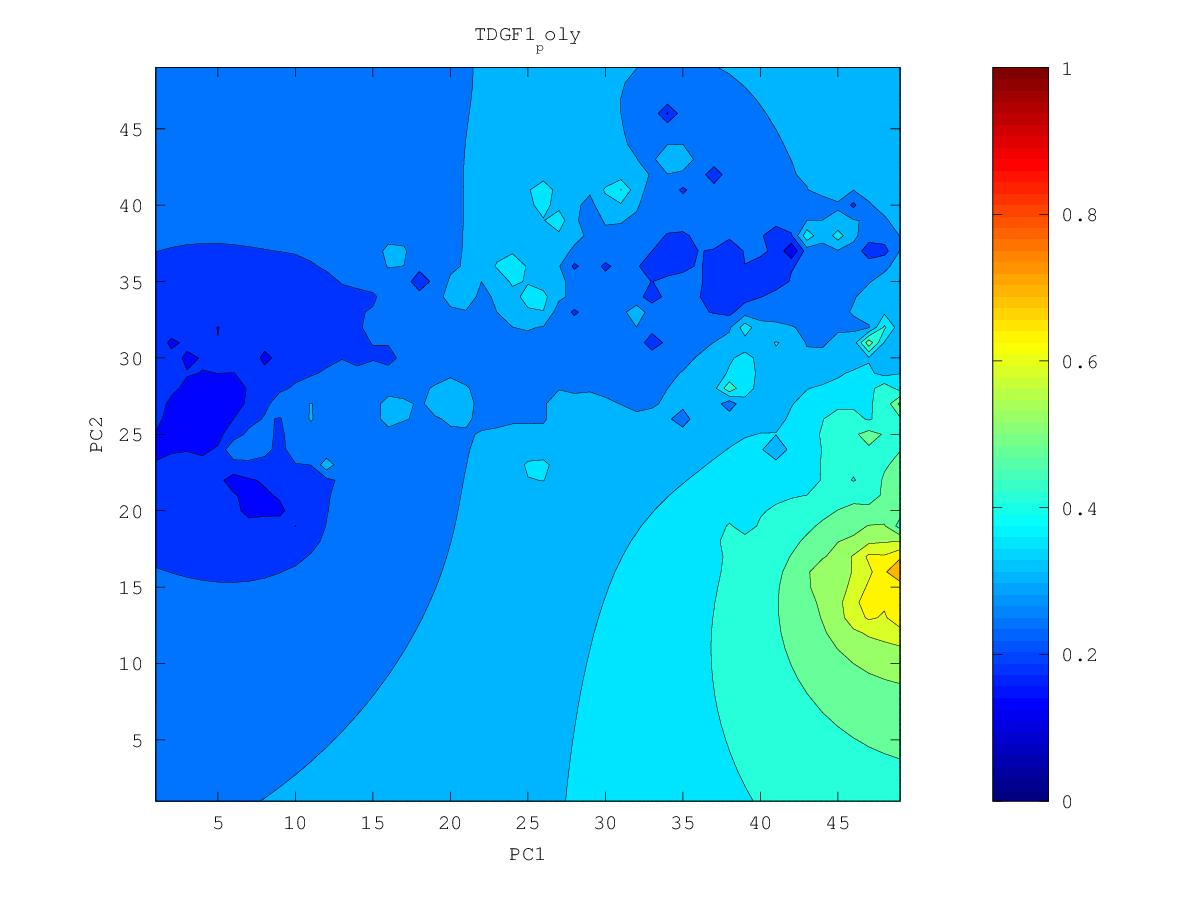

The file beside this chart, header and first rows:
0.322136934634, 0.321827532312, 0.321467673241, 0.321020921646, 0.32041989191, 0.319550285923, 0.31824732718, 0.316336241411, 0.313700023953, 0.310129161364, 0.304813469071, 0.297730868207, 0.297853541227, 0.311270859016, 0.325267417531, 0.334115288364, 0.338435867235, 0.320607052537, 0.33681783764, 0.333891498027, 0.352791943982, 0.389638007103, 0.540908579654, 0.457919446504
0.3199, 0.3195, 0.319, 0.3185, 0.3178, 0.3168, 0.3151, 0.3123, 0.3081, 0.3028, 0.2935, 0.2641, 0.2194, 0.2882, 0.309, 0.323, 0.3437, 0.4218, 0.3506, 0.3388, 0.3337, 0.4509, 0.4257, 0.4374
0.3177, 0.3172, 0.3166, 0.3161, 0.3155, 0.3147, 0.3132, 0.3096, 0.3022, 0.2946, 0.2909, 0.2685, 0.2018, 0.2746, 0.2941, 0.3088, 0.3201, 0.2917, 0.5089, 0.3483, 0.3654, 0.39, 0.4076, 0.4058
0.3155, 0.3149, 0.3143, 0.3137, 0.3134, 0.3134, 0.3136, 0.3115, 0.2977, 0.2269, 0.2996, 0.3076, 0.2809, 0.2644, 0.2675, 0.2937, 0.2998, 0.2867, 0.3212, 0.3243, 0.3621, 0.383, 0.4016, 0.4299
0.3133, 0.3125, 0.3118, 0.3113, 0.3112, 0.3124, 0.3169, 0.3305, 0.3166, 0.2907, 0.3078, 0.3794, 0.2929, 0.257, 0.2675, 0.282, 0.2861, 0.2922, 0.3043, 0.3207, 0.3465, 0.3706, 0.3947, 0.4418
0.311, 0.3101, 0.3092, 0.3085, 0.3083, 0.3096, 0.3157, 0.3516, 0.331, 0.2459, 0.2974, 0.3066, 0.2855, 0.2706, 0.2684, 0.2696, 0.2422, 0.2779, 0.2925, 0.3042, 0.335, 0.3605, 0.3823, 0.4093
0.3087, 0.3076, 0.3064, 0.3054, 0.3046, 0.3045, 0.3056, 0.3063, 0.2934, 0.2763, 0.2956, 0.3932, 0.2667, 0.2455, 0.2512, 0.2524, 0.2626, 0.2839, 0.2914, 0.3099, 0.3331, 0.3528, 0.3676, 0.381
0.3064, 0.305, 0.3035, 0.302, 0.3005, 0.2989, 0.2966, 0.2918, 0.2789, 0.257, 0.2679, 0.2326, 0.1282, 0.2368, 0.2415, 0.2414, 0.2621, 0.3007, 0.3432, 0.3375, 0.3397, 0.3472, 0.352, 0.3612
0.3041, 0.3024, 0.3006, 0.2986, 0.2965, 0.294, 0.2907, 0.2857, 0.2782, 0.2695, 0.2569, 0.209, 0.2348, 0.22, 0.2246, 0.2504, 0.2751, 0.308, 0.3568, 0.3453, 0.3427, 0.3438, 0.3211, 0.341
0.3019, 0.2998, 0.2975, 0.2951, 0.2925, 0.2897, 0.2861, 0.2816, 0.276, 0.2688, 0.2585, 0.2456, 0.2422, 0.233, 0.2127, 0.2373, 0.2707, 0.3161, 0.3307, 0.3423, 0.3476, 0.3475, 0.3439, 0.3472
0.2997, 0.2972, 0.2943, 0.2913, 0.2883, 0.2854, 0.2818, 0.2776, 0.2731, 0.2676, 0.2602, 0.2513, 0.243, 0.238, 0.2347, 0.2186, 0.2718, 0.3859, 0.3301, 0.3687, 0.3679, 0.3626, 0.3474, 0.3458
0.2977, 0.2946, 0.2907, 0.2862, 0.2826, 0.2807, 0.2764, 0.2705, 0.269, 0.2659, 0.2594, 0.2479, 0.2079, 0.2096, 0.2273, 0.1903, 0.2242, 0.2882, 0.3143, 0.3478, 0.3602, 0.4531, 0.2573, 0.3362
0.2959, 0.2921, 0.2869, 0.2776, 0.266, 0.276, 0.2715, 0.2035, 0.2638, 0.2642, 0.2585, 0.2489, 0.2371, 0.2329, 0.2284, 0.1967, 0.2357, 0.2715, 0.297, 0.3161, 0.3298, 0.3369, 0.3305, 0.3325
0.2946, 0.2902, 0.2841, 0.2735, 0.2524, 0.2799, 0.2821, 0.2695, 0.2649, 0.263, 0.257, 0.2471, 0.2396, 0.2408, 0.2426, 0.244, 0.2454, 0.2668, 0.2844, 0.2995, 0.3113, 0.3183, 0.3206, 0.3219
0.2938, 0.2889, 0.2809, 0.2721, 0.2789, 0.2959, 0.3279, 0.2855, 0.2302, 0.2619, 0.2549, 0.2328, 0.1924, 0.2335, 0.2463, 0.2527, 0.2582, 0.2624, 0.2652, 0.2858, 0.2986, 0.3062, 0.3084, 0.2754
0.2939, 0.289, 0.278, 0.1762, 0.2788, 0.295, 0.3401, 0.2949, 0.27, 0.2654, 0.2585, 0.2349, 0.2305, 0.2292, 0.2438, 0.252, 0.2583, 0.2506, 0.2506, 0.2753, 0.2886, 0.2963, 0.3015, 0.3032
0.295, 0.2914, 0.2861, 0.2813, 0.2837, 0.2656, 0.284, 0.2937, 0.2751, 0.2623, 0.2698, 0.2582, 0.2388, 0.2052, 0.2383, 0.2161, 0.2706, 0.2579, 0.2113, 0.2675, 0.2798, 0.281, 0.2924, 0.306
0.2965, 0.2945, 0.2924, 0.2913, 0.2913, 0.291, 0.2972, 0.3081, 0.3194, 0.3045, 0.286, 0.2712, 0.2553, 0.2466, 0.2456, 0.2559, 0.3292, 0.296, 0.2677, 0.2599, 0.2716, 0.2688, 0.2871, 0.305
0.298, 0.297, 0.2964, 0.2964, 0.2974, 0.3003, 0.3073, 0.3253, 0.4135, 0.3465, 0.3, 0.2817, 0.2693, 0.2601, 0.2556, 0.2619, 0.2789, 0.2766, 0.2625, 0.2569, 0.2726, 0.2856, 0.2959, 0.3062
0.2993, 0.2989, 0.299, 0.2997, 0.3014, 0.3046, 0.3107, 0.3234, 0.3609, 0.3352, 0.3006, 0.2871, 0.2748, 0.2273, 0.2632, 0.2692, 0.2678, 0.2626, 0.2463, 0.2689, 0.281, 0.291, 0.3004, 0.3085
0.3001, 0.3002, 0.3007, 0.3018, 0.3037, 0.3067, 0.3107, 0.3145, 0.3051, 0.2794, 0.2762, 0.2902, 0.2822, 0.2706, 0.2734, 0.2732, 0.2616, 0.2488, 0.2699, 0.2773, 0.2844, 0.2937, 0.306, 0.3128
0.3007, 0.301, 0.3018, 0.3031, 0.3052, 0.3081, 0.3117, 0.3146, 0.3132, 0.3089, 0.3038, 0.3063, 0.2905, 0.2273, 0.2847, 0.2808, 0.2305, 0.2671, 0.2763, 0.2803, 0.2814, 0.2788, 0.3336, 0.3231
0.3008, 0.3014, 0.3023, 0.3038, 0.3061, 0.3094, 0.3143, 0.3219, 0.3318, 0.3369, 0.3855, 0.3432, 0.3104, 0.3007, 0.3053, 0.3086, 0.2675, 0.2818, 0.278, 0.2793, 0.2812, 0.2907, 0.3538, 0.3209
0.3007, 0.3013, 0.3023, 0.3038, 0.3062, 0.3099, 0.3163, 0.33, 0.3879, 0.3674, 0.3516, 0.3382, 0.3243, 0.3225, 0.3294, 0.3703, 0.3524, 0.2927, 0.2397, 0.2708, 0.2726, 0.2872, 0.283, 0.2903
0.3002, 0.3008, 0.3017, 0.3032, 0.3055, 0.309, 0.3148, 0.3261, 0.3481, 0.3456, 0.3339, 0.3307, 0.3341, 0.3466, 0.3486, 0.3789, 0.344, 0.3007, 0.2816, 0.2718, 0.2698, 0.2821, 0.2843, 0.2922
0.2994, 0.2999, 0.3007, 0.302, 0.3038, 0.3066, 0.3107, 0.3164, 0.3223, 0.3241, 0.3238, 0.3273, 0.3437, 0.4029, 0.3657, 0.3299, 0.3138, 0.296, 0.2859, 0.2813, 0.2792, 0.2753, 0.2817, 0.2933
0.2984, 0.2987, 0.2993, 0.3002, 0.3016, 0.3034, 0.3059, 0.3087, 0.3114, 0.3132, 0.3151, 0.32, 0.3349, 0.3611, 0.3105, 0.3055, 0.2964, 0.2733, 0.2792, 0.282, 0.2806, 0.2639, 0.2769, 0.2923
0.2971, 0.2973, 0.2976, 0.2982, 0.299, 0.3, 0.3013, 0.3026, 0.3038, 0.305, 0.3065, 0.3093, 0.3133, 0.3123, 0.2964, 0.2815, 0.2896, 0.2715, 0.2764, 0.2808, 0.2836, 0.2861, 0.2901, 0.2942
0.2957, 0.2957, 0.2957, 0.2959, 0.2962, 0.2965, 0.2969, 0.2972, 0.2973, 0.2974, 0.2978, 0.2986, 0.2997, 0.3022, 0.3186, 0.3257, 0.2925, 0.2802, 0.2756, 0.276, 0.2846, 0.2997, 0.3035, 0.2978
0.2942, 0.294, 0.2937, 0.2936, 0.2934, 0.2931, 0.2927, 0.2921, 0.291, 0.2898, 0.2889, 0.2882, 0.2869, 0.2865, 0.3041, 0.3148, 0.2866, 0.2719, 0.2635, 0.2479, 0.2778, 0.3414, 0.3365, 0.2997
0.2926, 0.2922, 0.2917, 0.2912, 0.2906, 0.2899, 0.2889, 0.2873, 0.2848, 0.2807, 0.2778, 0.2779, 0.2717, 0.2569, 0.255, 0.2759, 0.2739, 0.2609, 0.2446, 0.2638, 0.2786, 0.3017, 0.3057, 0.2938
0.291, 0.2903, 0.2896, 0.2889, 0.288, 0.2869, 0.2854, 0.2833, 0.2793, 0.2681, 0.2404, 0.2717, 0.2573, 0.2553, 0.2058, 0.2606, 0.2657, 0.2627, 0.2612, 0.2659, 0.275, 0.2859, 0.2923, 0.2881
0.2894, 0.2885, 0.2876, 0.2866, 0.2855, 0.2842, 0.2825, 0.2802, 0.2766, 0.2697, 0.2648, 0.2784, 0.3045, 0.2958, 0.2665, 0.2613, 0.2604, 0.2585, 0.2556, 0.2569, 0.2684, 0.282, 0.3032, 0.3006
0.2877, 0.2867, 0.2857, 0.2845, 0.2832, 0.2817, 0.2799, 0.2778, 0.2754, 0.2731, 0.2736, 0.281, 0.309, 0.3, 0.2678, 0.2566, 0.2535, 0.2515, 0.2435, 0.2186, 0.2601, 0.2769, 0.3156, 0.3148
0.2862, 0.285, 0.2838, 0.2825, 0.281, 0.2794, 0.2775, 0.2756, 0.2736, 0.2721, 0.2718, 0.2734, 0.2755, 0.2696, 0.2553, 0.2323, 0.2425, 0.2441, 0.2394, 0.2356, 0.2534, 0.2667, 0.2777, 0.2793
0.2846, 0.2834, 0.282, 0.2805, 0.2789, 0.2771, 0.2752, 0.2732, 0.2711, 0.2692, 0.2675, 0.2658, 0.2629, 0.2568, 0.2463, 0.23, 0.2348, 0.2363, 0.2342, 0.2272, 0.2487, 0.2594, 0.2659, 0.2678
0.2831, 0.2818, 0.2803, 0.2786, 0.2769, 0.275, 0.2729, 0.2707, 0.2683, 0.2658, 0.2631, 0.2598, 0.2552, 0.2488, 0.2402, 0.2316, 0.2265, 0.2175, 0.231, 0.2378, 0.2468, 0.2561, 0.2632, 0.265
0.2817, 0.2802, 0.2786, 0.2769, 0.275, 0.2729, 0.2707, 0.2682, 0.2655, 0.2625, 0.2591, 0.2548, 0.2494, 0.2421, 0.2317, 0.1959, 0.2181, 0.2146, 0.2249, 0.2316, 0.2426, 0.2555, 0.2703, 0.2731
0.2804, 0.2788, 0.2771, 0.2752, 0.2732, 0.271, 0.2686, 0.2659, 0.2629, 0.2595, 0.2556, 0.2507, 0.2445, 0.236, 0.225, 0.2173, 0.2196, 0.2196, 0.2143, 0.2032, 0.2352, 0.2539, 0.299, 0.3003
0.2792, 0.2775, 0.2757, 0.2737, 0.2716, 0.2692, 0.2666, 0.2638, 0.2606, 0.257, 0.2527, 0.2476, 0.2409, 0.2306, 0.1832, 0.2161, 0.2195, 0.2163, 0.1999, 0.2067, 0.2259, 0.2459, 0.2687, 0.2711
0.278, 0.2763, 0.2744, 0.2723, 0.2701, 0.2676, 0.2649, 0.2619, 0.2586, 0.2548, 0.2505, 0.2453, 0.239, 0.2308, 0.2211, 0.2191, 0.2176, 0.2135, 0.2064, 0.1996, 0.2034, 0.2296, 0.2663, 0.2354
0.277, 0.2752, 0.2732, 0.2711, 0.2688, 0.2662, 0.2634, 0.2604, 0.257, 0.2531, 0.2487, 0.2438, 0.238, 0.2315, 0.225, 0.2192, 0.2139, 0.2094, 0.2019, 0.164, 0.2012, 0.213, 0.2236, 0.2445
0.2761, 0.2742, 0.2722, 0.27, 0.2676, 0.265, 0.2622, 0.2591, 0.2556, 0.2518, 0.2475, 0.2426, 0.2372, 0.2311, 0.2242, 0.2156, 0.2013, 0.202, 0.1931, 0.2264, 0.2034, 0.1911, 0.1957, 0.2145
0.2753, 0.2734, 0.2713, 0.2691, 0.2667, 0.2641, 0.2612, 0.2581, 0.2546, 0.2508, 0.2465, 0.2418, 0.2365, 0.2304, 0.2233, 0.2136, 0.1959, 0.1935, 0.2049, 0.2363, 0.179, 0.1346, 0.1469, 0.1814
0.2746, 0.2726, 0.2706, 0.2683, 0.2659, 0.2633, 0.2604, 0.2573, 0.2539, 0.2501, 0.2459, 0.2413, 0.2361, 0.2302, 0.2232, 0.2146, 0.2034, 0.1799, 0.1819, 0.1937, 0.181, 0.1618, 0.1406, 0.1232
0.274, 0.2721, 0.27, 0.2677, 0.2653, 0.2627, 0.2599, 0.2568, 0.2535, 0.2498, 0.2457, 0.2412, 0.2362, 0.2305, 0.224, 0.2162, 0.2067, 0.1952, 0.1888, 0.1826, 0.1805, 0.1696, 0.1521, 0.1444
0.2735, 0.2716, 0.2695, 0.2673, 0.2649, 0.2624, 0.2596, 0.2566, 0.2533, 0.2497, 0.2458, 0.2415, 0.2367, 0.2314, 0.2253, 0.2182, 0.2097, 0.1988, 0.1876, 0.176, 0.1823, 0.1764, 0.1517, 0.1488
0.2732, 0.2713, 0.2692, 0.267, 0.2647, 0.2622, 0.2595, 0.2565, 0.2534, 0.2499, 0.2462, 0.2421, 0.2376, 0.2327, 0.2271, 0.2207, 0.2128, 0.2002, 0.1735, 0.1918, 0.1906, 0.1853, 0.176, 0.1722
0.2729, 0.2711, 0.269, 0.2669, 0.2646, 0.2622, 0.2595, 0.2567, 0.2537, 0.2504, 0.2469, 0.2431, 0.2389, 0.2344, 0.2294, 0.2238, 0.2174, 0.2099, 0.2038, 0.2015, 0.199, 0.1952, 0.1909, 0.1868
